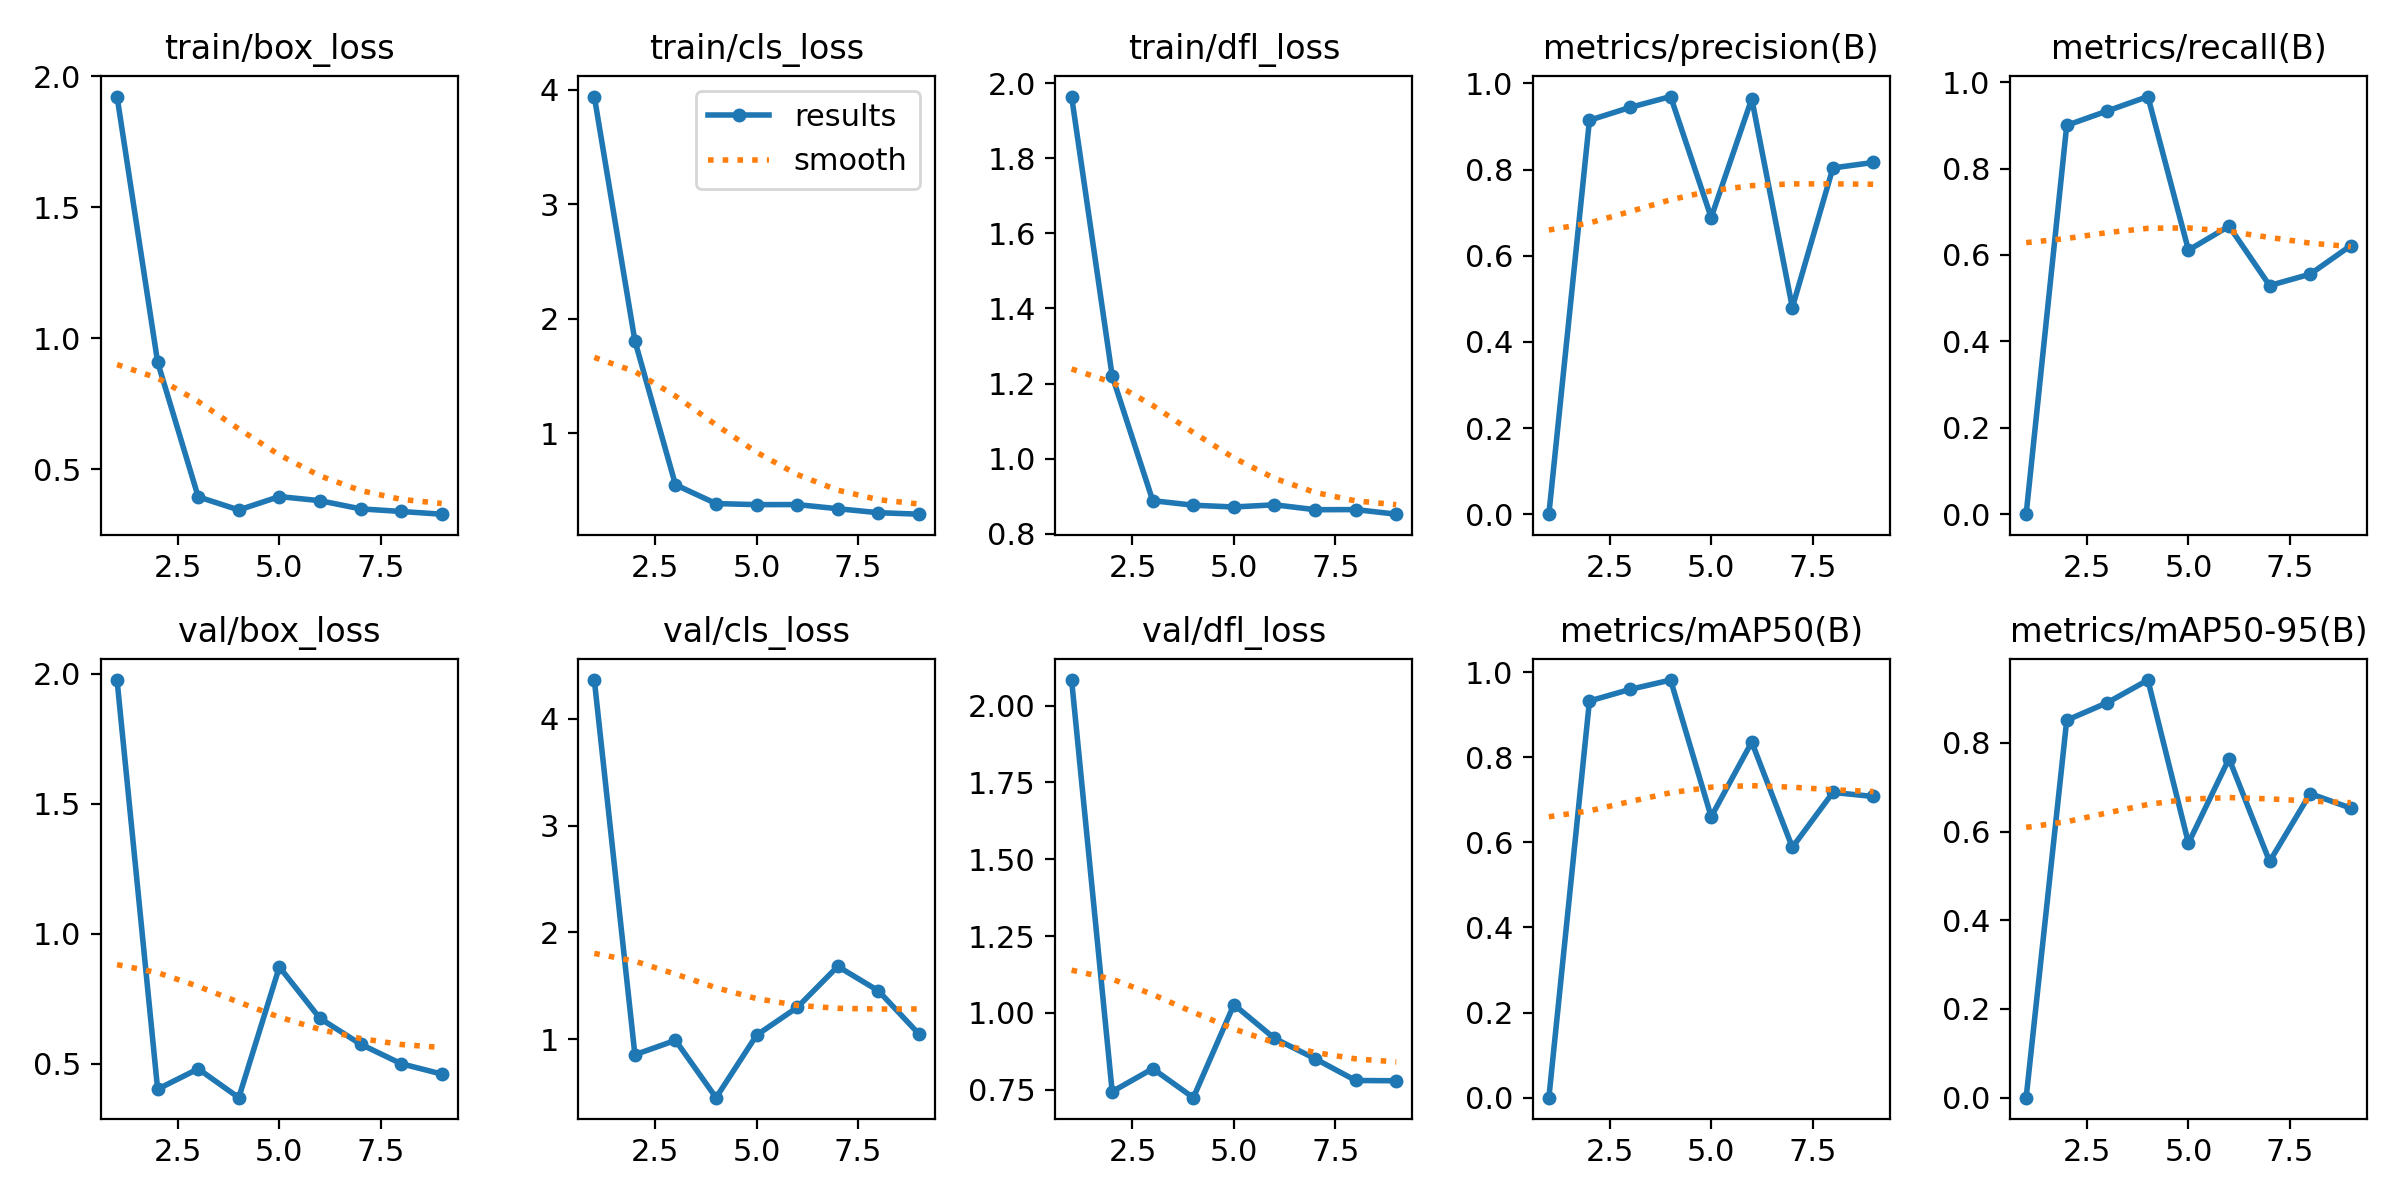

The file beside this chart, header and first rows:
epoch, time, train/box_loss, train/cls_loss, train/dfl_loss, metrics/precision(B), metrics/recall(B), metrics/mAP50(B), metrics/mAP50-95(B), val/box_loss, val/cls_loss, val/dfl_loss, lr/pg0, lr/pg1, lr/pg2
1, 12.35, 1.922, 3.943, 1.965, 0, 0, 0, 0, 1.975, 4.362, 2.083, 0.0001143, 0.0001143, 0.0001143
2, 13.24, 0.9085, 1.806, 1.22, 0.9147, 0.9, 0.932, 0.8511, 0.4017, 0.8563, 0.7435, 0.0002405, 0.0002405, 0.0002405
3, 15.49, 0.3941, 0.5482, 0.8879, 0.9444, 0.9333, 0.9592, 0.8907, 0.4798, 0.9907, 0.8184, 0.0003642, 0.0003642, 0.0003642
4, 17.64, 0.344, 0.3838, 0.8758, 0.9697, 0.9667, 0.9812, 0.9417, 0.3689, 0.4543, 0.7239, 0.0004853, 0.0004853, 0.0004853
5, 19.27, 0.3951, 0.3746, 0.871, 0.6888, 0.6111, 0.6599, 0.5739, 0.8716, 1.039, 1.027, 0.0006039, 0.0006039, 0.0006039
6, 21.53, 0.3794, 0.3751, 0.8769, 0.9645, 0.6667, 0.8356, 0.7644, 0.674, 1.299, 0.9169, 0.0007199, 0.0007199, 0.0007199
7, 23.03, 0.3482, 0.3388, 0.8639, 0.4798, 0.5292, 0.5881, 0.5326, 0.5749, 1.683, 0.8508, 0.0008334, 0.0008334, 0.0008334
8, 24.38, 0.3382, 0.3041, 0.8641, 0.8039, 0.5556, 0.7171, 0.6856, 0.4997, 1.454, 0.7798, 0.0009443, 0.0009443, 0.0009443
9, 25.74, 0.3279, 0.2912, 0.8519, 0.8167, 0.6217, 0.7076, 0.6529, 0.4598, 1.05, 0.7789, 0.001053, 0.001053, 0.001053
